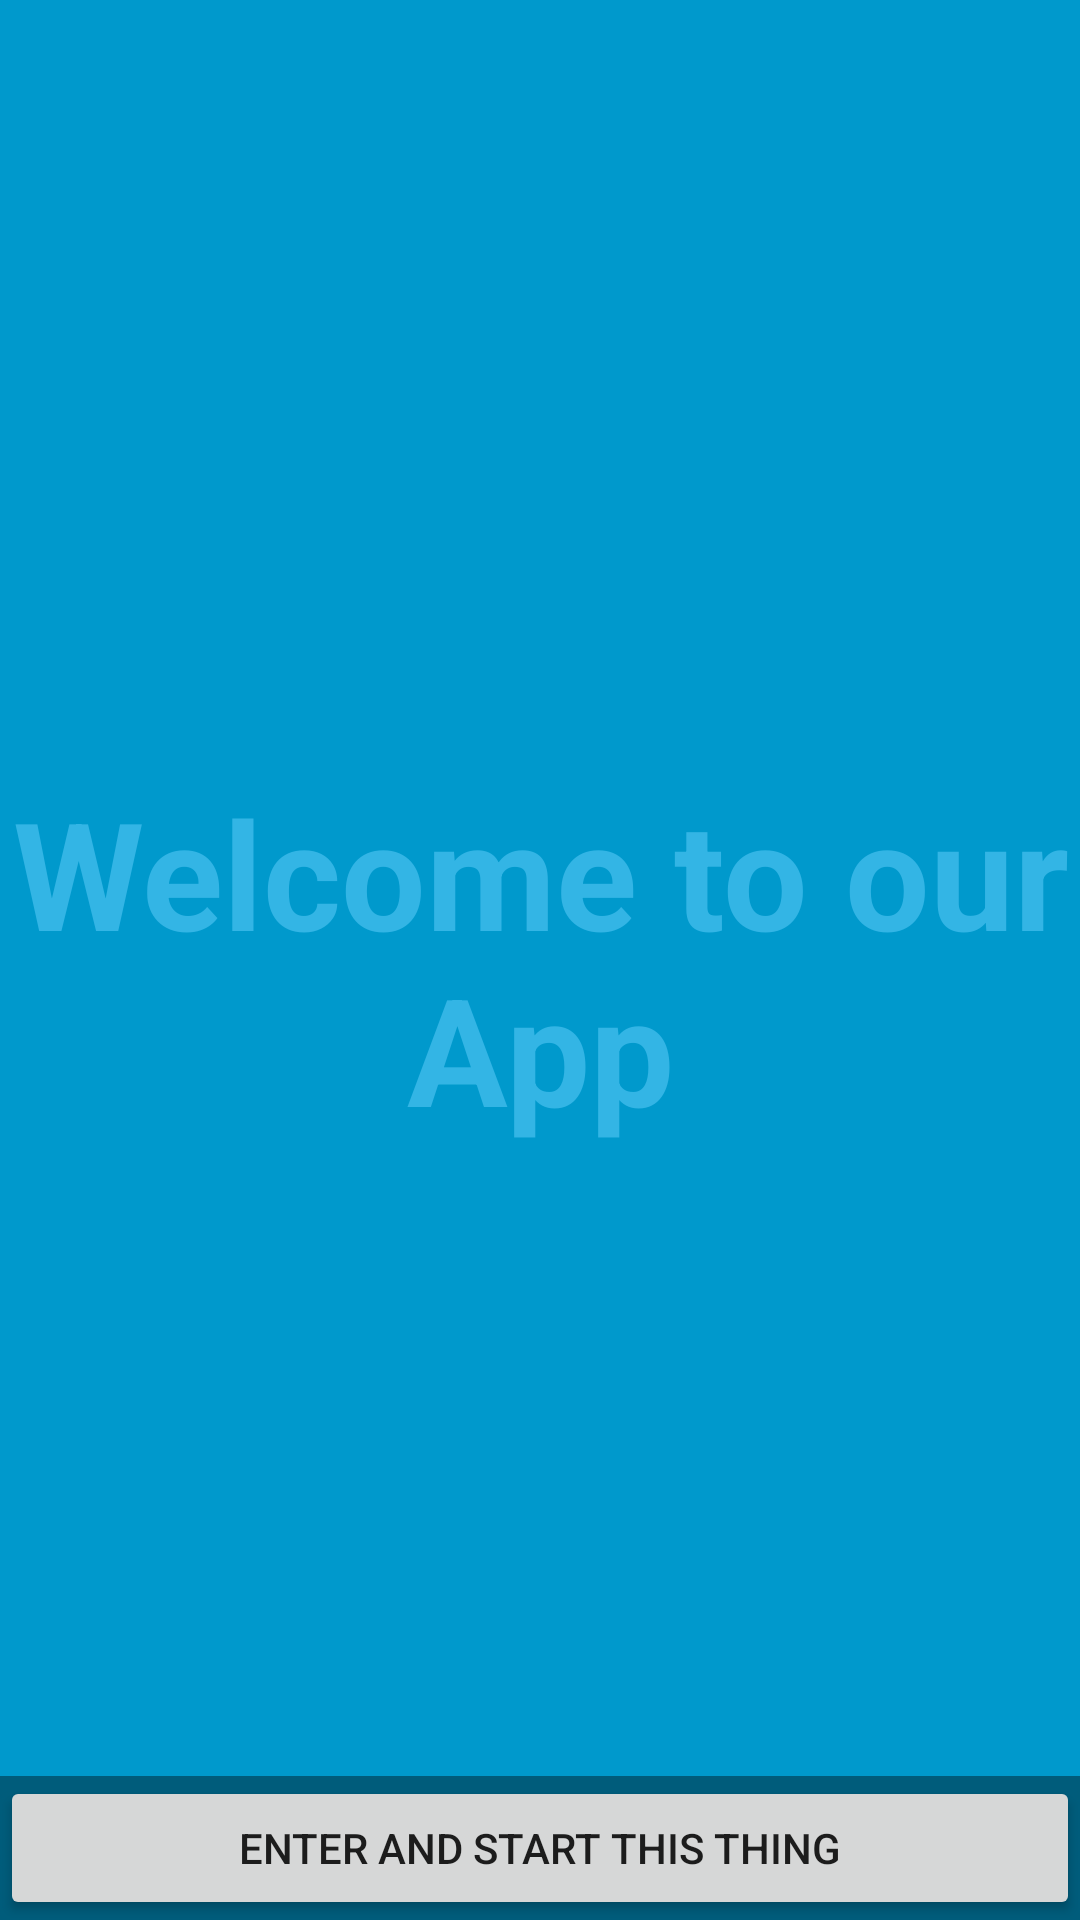

Reconstruct the res/layout file that produces this screen, plus the resources it refers to.
<!-- AndroidManifest.xml: application theme AppTheme -->
<!-- res/layout/activity_login_success.xml -->
<FrameLayout xmlns:android="http://schemas.android.com/apk/res/android"
    xmlns:tools="http://schemas.android.com/tools"
    android:layout_width="match_parent"
    android:layout_height="match_parent"
    android:background="#0099cc"
    tools:context="com.example.tyle.ido.LoginSuccessActivity">

    
    <TextView
        android:id="@+id/fullscreen_content"
        android:layout_width="match_parent"
        android:layout_height="match_parent"
        android:gravity="center"
        android:keepScreenOn="true"
        android:text="Welcome to our App"
        android:textColor="#33b5e5"
        android:textSize="50sp"
        android:textStyle="bold" />

    
    <FrameLayout
        android:layout_width="match_parent"
        android:layout_height="match_parent"
        android:fitsSystemWindows="true">

        <LinearLayout
            android:id="@+id/fullscreen_content_controls"
            style="?metaButtonBarStyle"
            android:layout_width="match_parent"
            android:layout_height="wrap_content"
            android:layout_gravity="bottom|center_horizontal"
            android:background="@color/black_overlay"
            android:orientation="horizontal"
            tools:ignore="UselessParent">

            <Button
                android:id="@+id/dummy_button"
                style="?metaButtonBarButtonStyle"
                android:layout_width="0dp"
                android:layout_height="wrap_content"
                android:layout_weight="1"
                android:text="Enter and start this thing" />

        </LinearLayout>
    </FrameLayout>

</FrameLayout>
<!-- resources referenced by this layout -->
<resources>
  <color name="black_overlay">#66000000</color>
  <style name="AppTheme" parent="Theme.AppCompat.Light.DarkActionBar">
          
          <item name="windowNoTitle">true</item>
          <item name="colorPrimary">@color/colorPrimary</item>
          <item name="windowActionBar">false</item>
          <item name="colorPrimaryDark">@color/colorPrimaryDark</item>
          <item name="colorAccent">@color/colorAccent</item>
      </style>
  <color name="colorPrimary">#cc0000</color>
  <color name="colorPrimaryDark"> #cc0000</color>
  <color name="colorAccent">#778899</color>
</resources>
